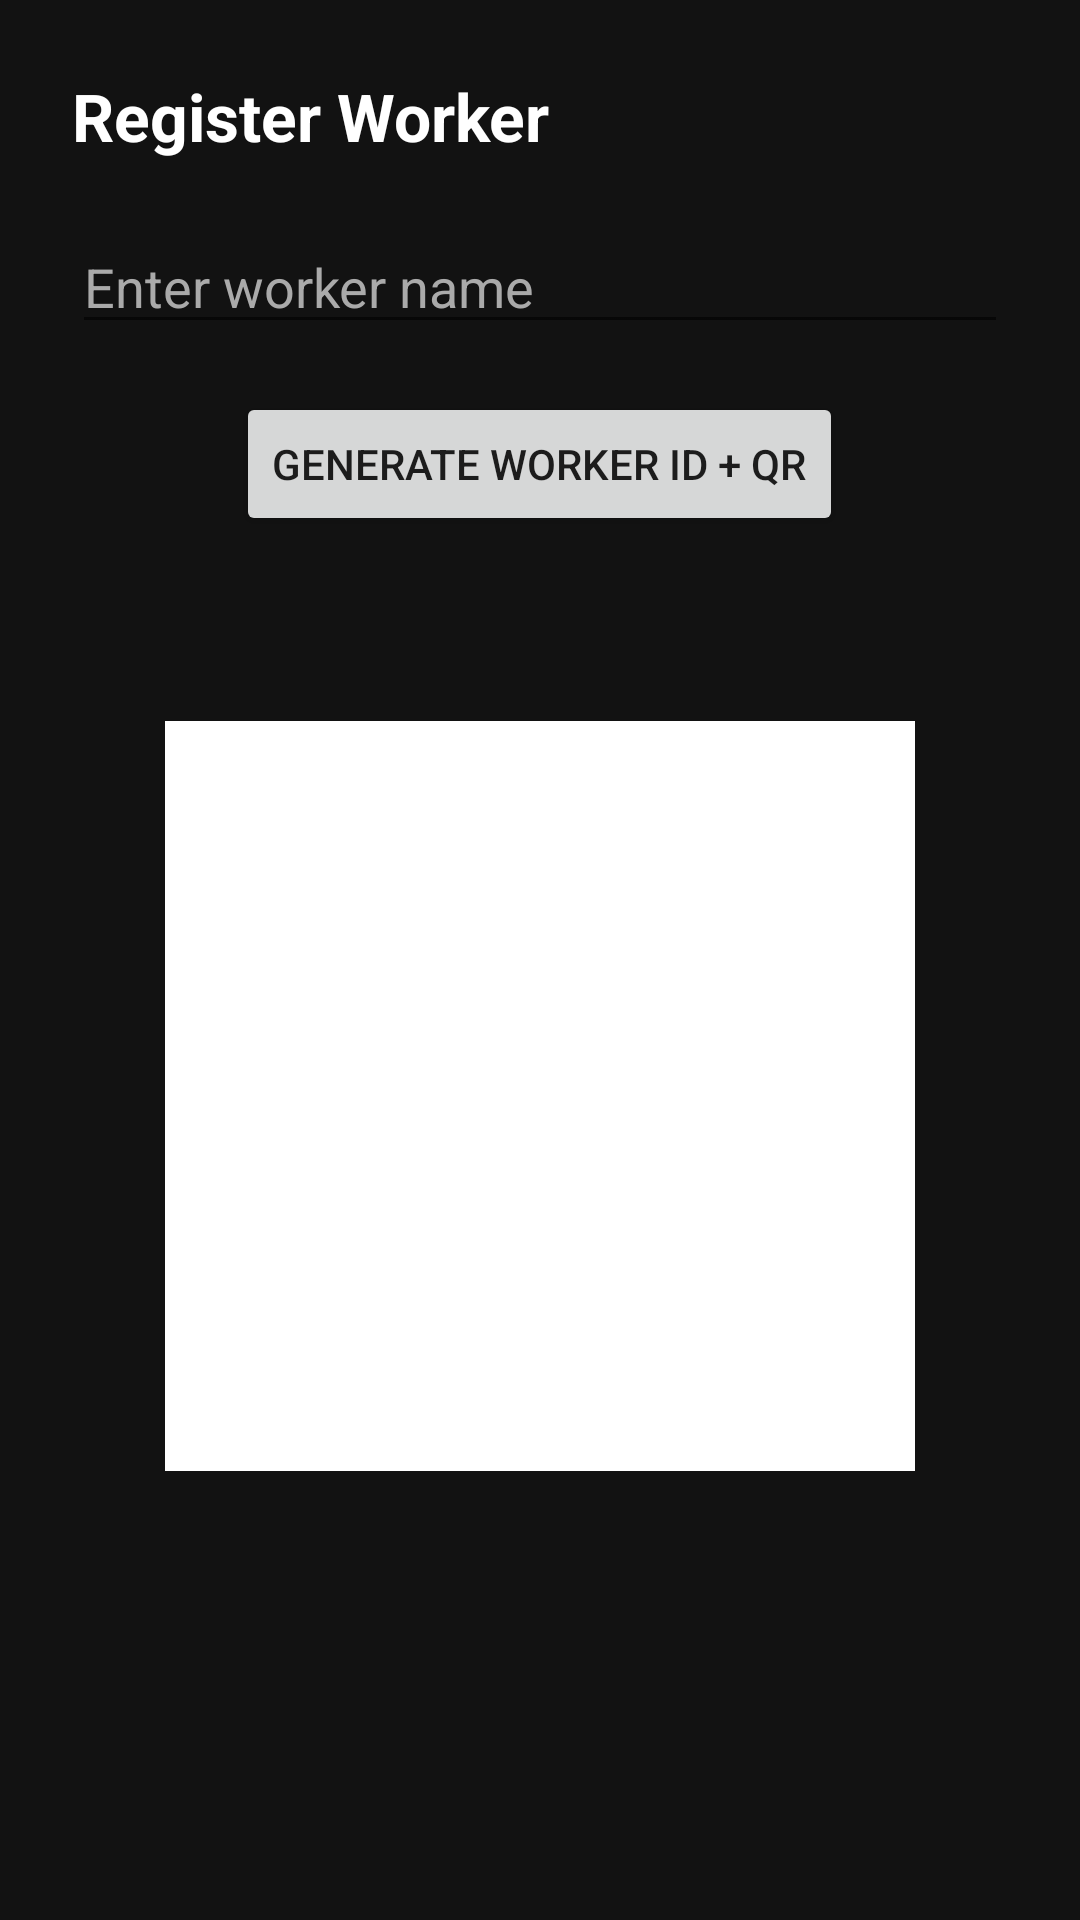

Write the Android layout XML for this screen, with the resource values it uses.
<!-- AndroidManifest.xml: application theme Theme.ExposureX -->
<!-- res/layout/activity_register_worker.xml -->
<?xml version="1.0" encoding="utf-8"?>
<LinearLayout xmlns:android="http://schemas.android.com/apk/res/android"
    android:layout_width="match_parent"
    android:layout_height="match_parent"
    android:orientation="vertical"
    android:background="#121212"
    android:padding="24dp"
    android:gravity="center_horizontal">

    <TextView
        android:layout_width="match_parent"
        android:layout_height="wrap_content"
        android:text="Register Worker"
        android:textColor="#FFFFFF"
        android:textSize="22sp"
        android:textStyle="bold"
        android:layout_marginBottom="20dp" />

    <EditText
        android:id="@+id/workerNameInput"
        android:layout_width="match_parent"
        android:layout_height="wrap_content"
        android:hint="Enter worker name"
        android:textColor="#FFFFFF"
        android:textColorHint="#AAAAAA"
        android:layout_marginBottom="16dp" />

    <Button
        android:id="@+id/generateButton"
        android:layout_width="wrap_content"
        android:layout_height="wrap_content"
        android:text="Generate Worker ID + QR"
        android:layout_marginBottom="24dp" />

    <TextView
        android:id="@+id/generatedIdLabel"
        android:layout_width="match_parent"
        android:layout_height="wrap_content"
        android:text=""
        android:textColor="#FFFFFF"
        android:textSize="16sp"
        android:gravity="center"
        android:layout_marginBottom="16dp" />

    <ImageView
        android:id="@+id/qrImageView"
        android:layout_width="250dp"
        android:layout_height="250dp"
        android:background="#FFFFFF" />

</LinearLayout>
<!-- resources referenced by this layout -->
<resources>
  <style name="Theme.ExposureX" parent="Theme.AppCompat.Light.NoActionBar" />
</resources>
